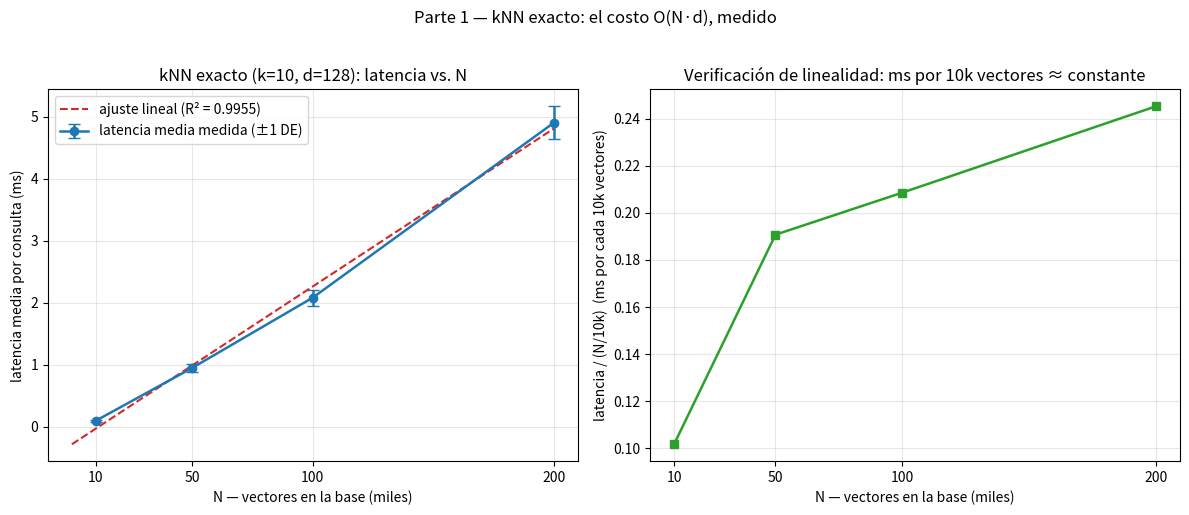

Source code (Python):
# -*- coding: utf-8 -*-
"""
T1 — Setup + Parte 1: kNN exacto, latencia vs. N
MMIA 6013 · Semana 2 · S2·MAR — ANN: mide el trade-off recall / latencia

Ejercicio 1.1:
  * Setup dado por el profesor: datos_realistas (200 centros gaussianos fijos,
    D=128, rng semilla 7) y normalizar a norma 1.
  * knn_exacto(consulta, base, k) con producto punto sobre vectores normalizados
    (dot = coseno).
  * Tiempo medio de consulta para N = 10k, 50k, 100k, 200k
    (varias consultas por N para promediar).
  * Gráfica latencia vs. N (PNG) verificando el crecimiento lineal O(N·d).
"""

import json
import time

import numpy as np
import matplotlib
matplotlib.use("Agg")
import matplotlib.pyplot as plt

# ======================================================================
# 0. Setup (código dado — sin cambios)
# ======================================================================
rng = np.random.default_rng(7)
D = 128  # dimensión de los embeddings sintéticos
_CENTROS = np.random.default_rng(2026).normal(size=(200, D))  # "temas" fijos


def datos_realistas(n, d=D):
    """Embeddings sintéticos CON estructura: mezcla de 'temas' gaussianos fijos.
    Los embeddings reales viven agrupados por tema — crucial para que IVF
    tenga sentido (con ruido uniforme, ningún índice por clusters funciona).
    Base y consultas comparten los mismos temas, como en un corpus real."""
    asignacion = rng.integers(0, len(_CENTROS), size=n)
    X = _CENTROS[asignacion, :d] + 1.5 * rng.normal(size=(n, d))
    return X.astype(np.float32)


def normalizar(X):
    """Vectores a norma 1: así el producto punto es el coseno (sesión 06)."""
    return X / np.linalg.norm(X, axis=-1, keepdims=True)


# ======================================================================
# 1. Ejercicio 1.1 — kNN exacto (dot sobre vectores normalizados)
# ======================================================================
def knn_exacto(consulta, base, k):
    """k vecinos más cercanos por similitud coseno.

    consulta : (d,) float32 con norma 1
    base     : (N, d) float32 con filas de norma 1
    k        : int, 1 <= k < N

    Devuelve (indices, similitudes): los k mayores cosenos, ordenados desc.
    Costo O(N·d): un producto matriz-vector + una selección top-k O(N).
    """
    similitudes = base @ consulta                         # (N,) cosenos
    indices = np.argpartition(-similitudes, k)[:k]        # top-k sin orden
    indices = indices[np.argsort(-similitudes[indices])]  # orden descendente
    return indices, similitudes[indices]


# --- parámetros del experimento (fijos según el enunciado) ---
K = 10                        # top-k (la Parte 2 mide recall@10)
NS = [10_000, 50_000, 100_000, 200_000]
N_MAX = max(NS)
N_CONSULTAS = 30              # varias consultas por N para promediar
N_WARMUP = 3                  # llamadas de calentamiento (no se cronometran)

# --- datos: base de N_MAX y consultas (mismos 'temas'), todos a norma 1 ---
base_total = normalizar(datos_realistas(N_MAX, D))
consultas = normalizar(datos_realistas(N_CONSULTAS, D))

# --- verificación de corrección de knn_exacto contra argsort completo ---
base_check = base_total[:1_000]
idx_fast, sim_fast = knn_exacto(consultas[0], base_check, K)
sim_full = base_check @ consultas[0]
idx_ref = np.argsort(-sim_full)[:K]
topk_correcto = bool(np.array_equal(idx_fast, idx_ref)) and bool(
    np.allclose(sim_fast, sim_full[idx_ref])
)

# ======================================================================
# 2. Medición: tiempo medio de consulta por N
# ======================================================================
lat_media_ms, lat_std_ms, lat_por_consulta_ms = {}, {}, {}
for N in NS:
    base_N = np.ascontiguousarray(base_total[:N])   # prefijo de la base
    for _ in range(N_WARMUP):                       # calentamiento (caché, etc.)
        knn_exacto(consultas[0], base_N, K)
    tiempos = np.empty(N_CONSULTAS, dtype=np.float64)
    for i in range(N_CONSULTAS):
        q = consultas[i]
        t0 = time.perf_counter()
        knn_exacto(q, base_N, K)
        t1 = time.perf_counter()
        tiempos[i] = (t1 - t0) * 1e3                # ms
    lat_por_consulta_ms[str(N)] = tiempos.tolist()
    lat_media_ms[str(N)] = float(tiempos.mean())
    lat_std_ms[str(N)] = float(tiempos.std(ddof=1))

# ======================================================================
# 3. Cifras: factor de escalamiento y ajuste lineal (verificación O(N·d))
# ======================================================================
lat_arr = np.array([lat_media_ms[str(N)] for N in NS], dtype=np.float64)
std_arr = np.array([lat_std_ms[str(N)] for N in NS], dtype=np.float64)
Ns_arr = np.array(NS, dtype=np.float64)

lat_ref = float(lat_arr[0])
factor_escalamiento_N = {str(N): float(l / lat_ref) for N, l in zip(NS, lat_arr)}
factor_teorico_lineal_N = {str(N): float(N / NS[0]) for N in NS}
razon_medida_teorica = {
    str(N): float(factor_escalamiento_N[str(N)] / factor_teorico_lineal_N[str(N)])
    for N in NS
}
factor_consecutivo = {}
for a, b in zip(NS[:-1], NS[1:]):
    factor_consecutivo[f"{a}_a_{b}"] = {
        "medido": float(lat_media_ms[str(b)] / lat_media_ms[str(a)]),
        "teorico_lineal": float(b / a),
    }

pendiente_ms_por_vector, intercepto_ms = np.polyfit(Ns_arr, lat_arr, 1)
pred = pendiente_ms_por_vector * Ns_arr + intercepto_ms
ss_res = float(np.sum((lat_arr - pred) ** 2))
ss_tot = float(np.sum((lat_arr - lat_arr.mean()) ** 2))
r2_lineal = 1.0 - ss_res / ss_tot

ms_por_10k = {str(N): float(lat_media_ms[str(N)] / (N / 10_000)) for N in NS}
throughput_qps = {str(N): float(1000.0 / lat_media_ms[str(N)]) for N in NS}

# ======================================================================
# 4. Figura: latencia vs. N + verificación de linealidad
# ======================================================================
fig, (ax1, ax2) = plt.subplots(1, 2, figsize=(12, 5))

xs = np.linspace(0.0, float(N_MAX), 200)
ax1.errorbar(Ns_arr / 1000.0, lat_arr, yerr=std_arr, fmt="o-",
             color="#1f77b4", capsize=4, lw=1.8,
             label="latencia media medida (±1 DE)")
ax1.plot(xs / 1000.0, pendiente_ms_por_vector * xs + intercepto_ms, "--",
         color="#d62728", lw=1.5,
         label=f"ajuste lineal (R² = {r2_lineal:.4f})")
ax1.set_xlabel("N — vectores en la base (miles)")
ax1.set_ylabel("latencia media por consulta (ms)")
ax1.set_title(f"kNN exacto (k={K}, d={D}): latencia vs. N")
ax1.set_xticks([n / 1000 for n in NS])
ax1.legend()
ax1.grid(alpha=0.3)

lat_norm = lat_arr / (Ns_arr / 10_000.0)
ax2.plot(Ns_arr / 1000.0, lat_norm, "s-", color="#2ca02c", lw=1.8)
ax2.set_xlabel("N — vectores en la base (miles)")
ax2.set_ylabel("latencia / (N/10k)  (ms por cada 10k vectores)")
ax2.set_title("Verificación de linealidad: ms por 10k vectores ≈ constante")
ax2.set_xticks([n / 1000 for n in NS])
ax2.grid(alpha=0.3)

fig.suptitle("Parte 1 — kNN exacto: el costo O(N·d), medido", y=1.02)
fig.tight_layout()
fig.savefig("parte1_latencia_vs_N.png", dpi=150, bbox_inches="tight")
plt.close(fig)

# ======================================================================
# 5. Guardar resultados.json e imprimir cifras principales
# ======================================================================
resultados = {
    "subtarea": "T1 — Setup + Parte 1: kNN exacto, latencia vs. N",
    "parametros": {
        "D": int(D),
        "k": int(K),
        "N_valores": [int(n) for n in NS],
        "n_consultas_por_N": int(N_CONSULTAS),
        "warmups_por_N": int(N_WARMUP),
        "semilla_rng": 7,
        "semilla_centros": 2026,
        "n_centros": int(len(_CENTROS)),
        "metrica": "coseno (producto punto sobre vectores con norma 1)",
    },
    "verificacion_topk_correcta_vs_argsort": topk_correcto,
    "latencia_media_ms_por_N": lat_media_ms,
    "latencia_std_ms_por_N": lat_std_ms,
    "latencia_por_consulta_ms": lat_por_consulta_ms,
    "factor_escalamiento_N": factor_escalamiento_N,
    "factor_teorico_lineal_N": factor_teorico_lineal_N,
    "razon_medida_vs_teorica": razon_medida_teorica,
    "factor_escalamiento_consecutivo": factor_consecutivo,
    "ajuste_lineal": {
        "pendiente_ms_por_vector": float(pendiente_ms_por_vector),
        "intercepto_ms": float(intercepto_ms),
        "r2": float(r2_lineal),
    },
    "latencia_ms_por_10k_vectores": ms_por_10k,
    "throughput_consultas_por_seg": throughput_qps,
    "figura": "parte1_latencia_vs_N.png",
}

with open("resultados.json", "w", encoding="utf-8") as f:
    json.dump(resultados, f, ensure_ascii=False, indent=2)

print("=" * 66)
print("T1 · Parte 1 — kNN exacto: latencia vs. N")
print("=" * 66)
print(f"Verificación top-{K} contra argsort completo: "
      f"{'OK' if topk_correcto else 'FALLÓ'}")
print(f"\nLatencia media por consulta (k={K}, d={D}, "
      f"{N_CONSULTAS} consultas por N):")
for N in NS:
    print(f"  N = {N:>7,} : {lat_media_ms[str(N)]:9.4f} ms  "
          f"(±{lat_std_ms[str(N)]:.4f} ms)  "
          f"→ {throughput_qps[str(N)]:8.1f} consultas/s")
print("\nFactor de escalamiento medido (vs. N=10k) frente al teórico lineal N/10k:")
for N in NS:
    print(f"  N = {N:>7,} : medido ×{factor_escalamiento_N[str(N)]:6.2f}   "
          f"teórico ×{factor_teorico_lineal_N[str(N)]:6.2f}   "
          f"razón {razon_medida_teorica[str(N)]:.3f}")
print("\nAjuste lineal  latencia(ms) = a·N + b:")
print(f"  a = {pendiente_ms_por_vector * 1e3:.4f} µs por vector   "
      f"b = {intercepto_ms:.4f} ms   R² = {r2_lineal:.6f}")
print("\nConclusión: la latencia crece linealmente con N (costo O(N·d) medido).")
print("Con 10M de vectores y tráfico real, esto muere. Entra IVF.")
print("\nResultados guardados en resultados.json · figura en parte1_latencia_vs_N.png")
